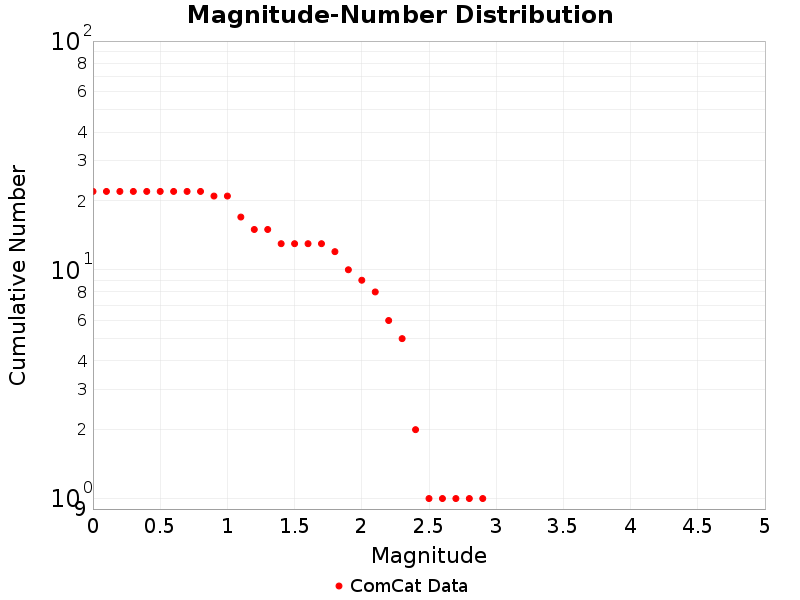

The table this chart was drawn from, first rows:
Magnitude, ComCat Data
0.0, 22.0
0.1, 22.0
0.2, 22.0
0.3, 22.0
0.4, 22.0
0.5, 22.0
0.6, 22.0
0.7, 22.0
0.8, 22.0
0.9, 21.0
1.0, 21.0
1.1, 17.0
1.2, 15.0
1.3, 15.0
1.4, 13.0
1.5, 13.0
1.6, 13.0
1.7, 13.0
1.8, 12.0
1.9, 10.0
2.0, 9.0
2.1, 8.0
2.2, 6.0
2.3, 5.0
2.4, 2.0
2.5, 1.0
2.6, 1.0
2.7, 1.0
2.8, 1.0
2.9, 1.0
3.0, 0.0
3.1, 0.0
3.2, 0.0
3.3, 0.0
3.4, 0.0
3.5, 0.0
3.6, 0.0
3.7, 0.0
3.8, 0.0
3.9, 0.0
4.0, 0.0
4.1, 0.0
4.2, 0.0
4.3, 0.0
4.4, 0.0
4.5, 0.0
4.6, 0.0
4.7, 0.0
4.8, 0.0
4.9, 0.0
5.0, 0.0
5.1, 0.0
5.2, 0.0
5.3, 0.0
5.4, 0.0
5.5, 0.0
5.6, 0.0
5.7, 0.0
5.8, 0.0
5.9, 0.0
... 29 more rows
